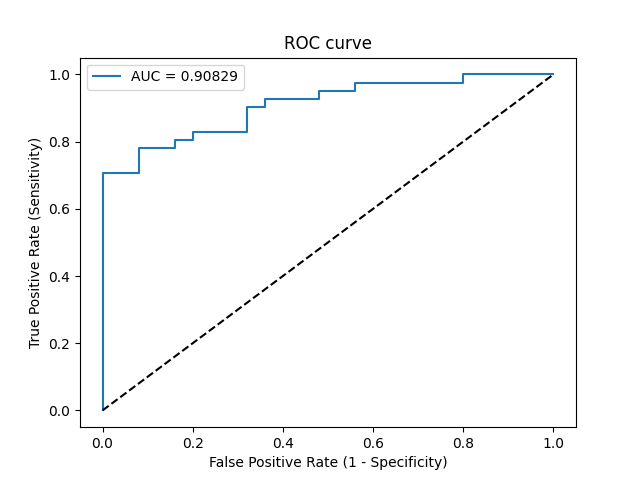

Data behind this chart, as committed beside it:
Threshold, Sensitivity, Specificity, NPV, PPV
inf, 0.0, 1.0, 0.3788, 0
0.9982, 0.02439, 1.0, 0.3846, 1.0
0.7633, 0.7073, 1.0, 0.6757, 1.0
0.7273, 0.7073, 0.92, 0.6571, 0.9355
0.7093, 0.7805, 0.92, 0.7188, 0.9412
0.6968, 0.7805, 0.84, 0.7, 0.8889
0.6896, 0.8049, 0.84, 0.7241, 0.8919
0.6894, 0.8049, 0.8, 0.7143, 0.8684
0.6855, 0.8293, 0.8, 0.7407, 0.8718
0.67, 0.8293, 0.68, 0.7083, 0.8095
0.6496, 0.9024, 0.68, 0.8095, 0.8222
0.6466, 0.9024, 0.64, 0.8, 0.8043
0.6396, 0.9268, 0.64, 0.8421, 0.8085
0.625, 0.9268, 0.52, 0.8125, 0.76
0.6216, 0.9512, 0.52, 0.8667, 0.7647
0.6141, 0.9512, 0.44, 0.8462, 0.7358
0.6118, 0.9756, 0.44, 0.9167, 0.7407
0.5727, 0.9756, 0.2, 0.8333, 0.6667
0.5727, 1.0, 0.2, 1.0, 0.6721
0.5416, 1.0, 0.0, 0, 0.6212
